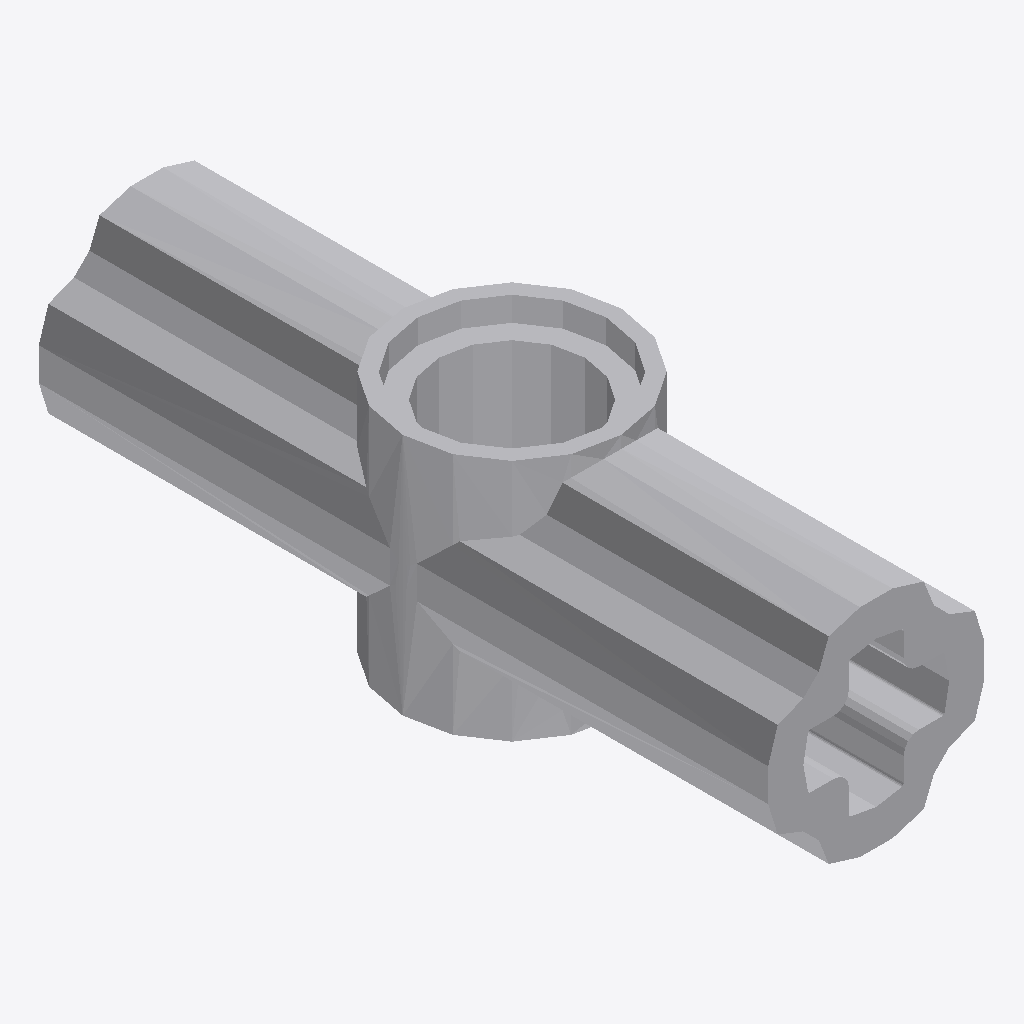
Isometric view of an IFC building model (IFC-SPF (STEP), schema IFC2X3, length unit millimetre), seen from the south-west, elements coloured by IFC class: 1 other element (light grey).
Extent 0.007 m × 0.024 m × 0.008 m (x, y, z). Elements (1): 1 IfcBuildingElementProxy.

HEADER;
FILE_DESCRIPTION(('Unknown'),'2;1');
FILE_NAME('Black_4107783_JCA','2025-07-21T23:44:10+02:00',('Unknown'),('Unknown'),'ST-DEVELOPER v19.4','Unknown','OpenTools');
FILE_SCHEMA(('IFC2X3'));
ENDSEC;
DATA;
#1917=IFCPROJECT('07hUkdHgGydfWsFJH56q5B',#2460,'Black_4107783_JCA',' ',' ',' ',' ',(#2455),#1918);
#20=IFCBUILDING('3G2N19bOG__grq1LV0cQPU',#2460,'Default Building',$,$,#18,$,$,.ELEMENT.,0.0,0.0,$);
#14=IFCBUILDINGELEMENTPROXY('2GP_XOK7Wq1Pa1NGQTVWHM',#2460,'Black_4107783_JCA',' ','Black_4107783_JCA',#19,#15,' ',.ELEMENT.);
ENDSEC;
